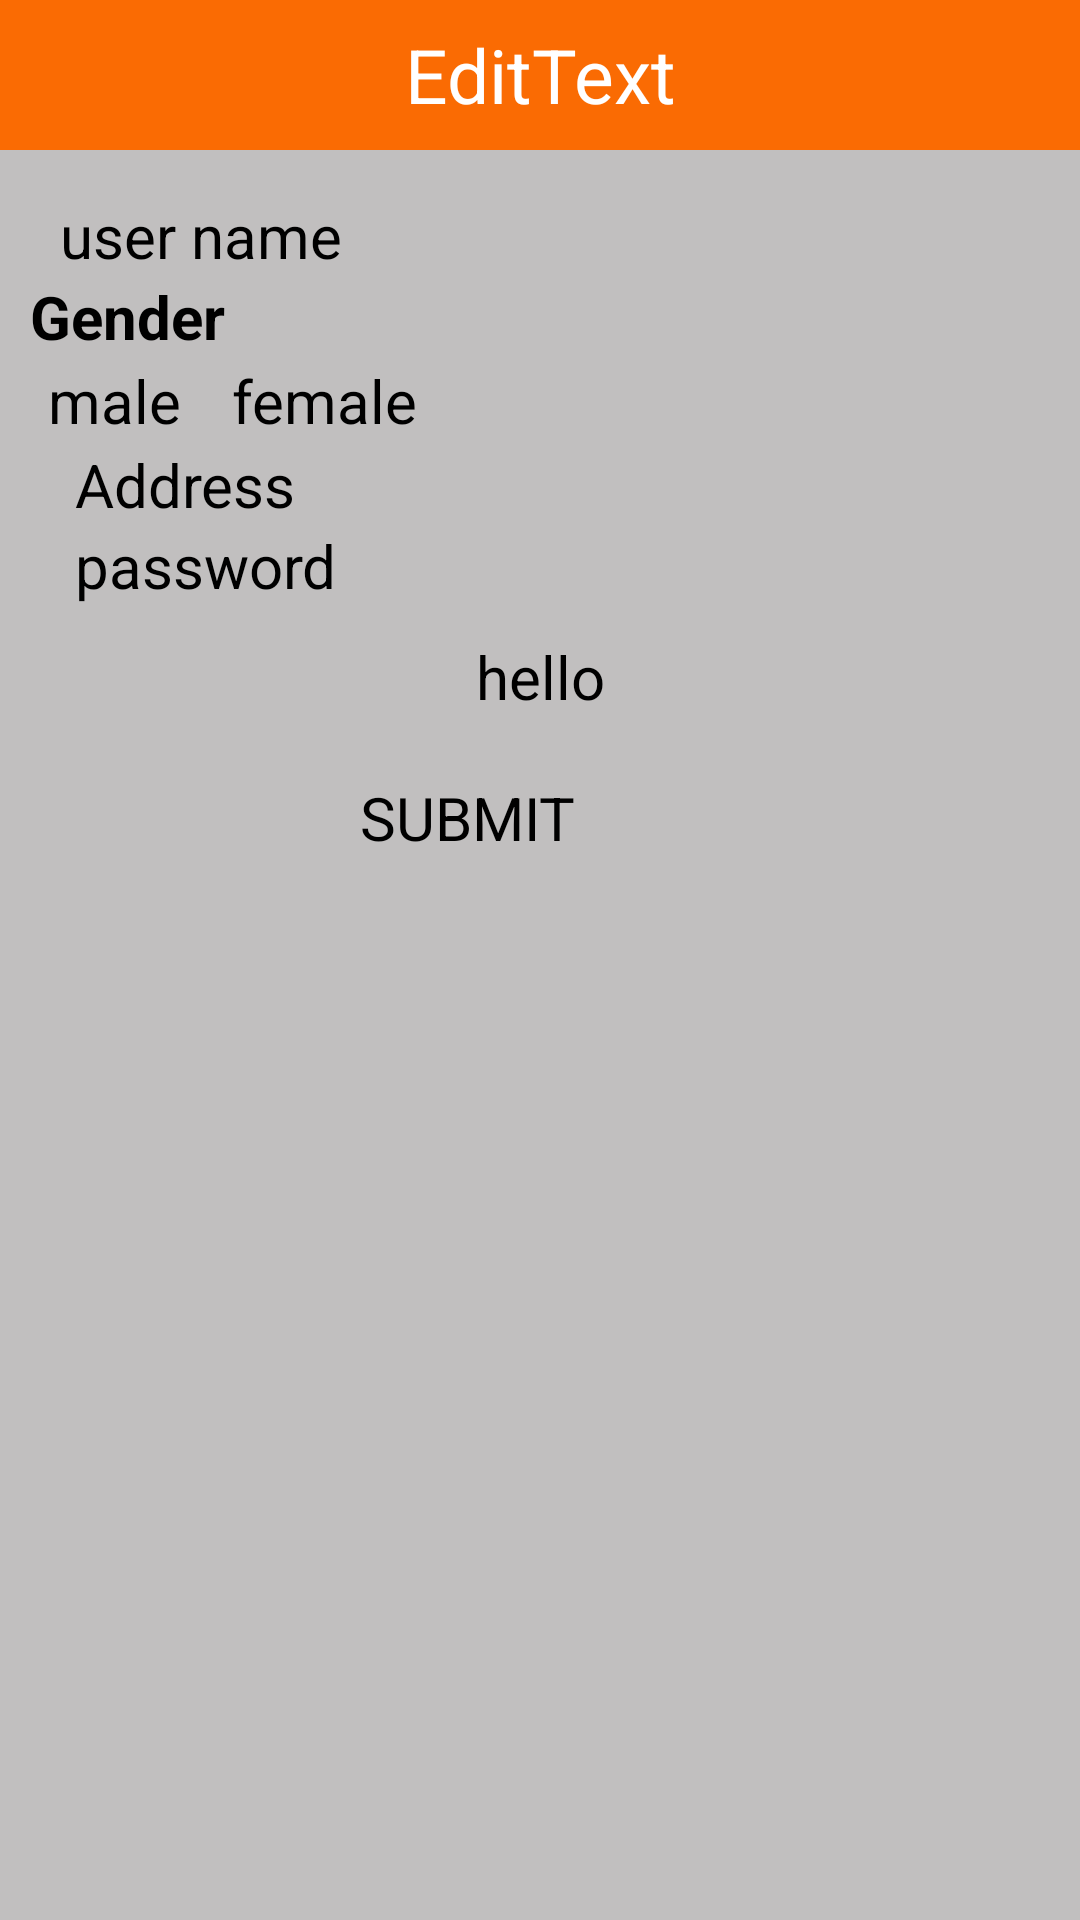

Android layout source for this screen:
<!-- AndroidManifest.xml: application theme Theme.ChekBox -->
<!-- res/layout/activity_manish2.xml -->
<?xml version="1.0" encoding="utf-8"?>
<LinearLayout xmlns:android="http://schemas.android.com/apk/res/android"
    xmlns:app="http://schemas.android.com/apk/res-auto"
    xmlns:tools="http://schemas.android.com/tools"
    android:layout_width="match_parent"
    android:layout_height="match_parent"
    android:orientation="vertical"
    android:background="#C1BFBF"
    tools:context=".manishActivity2">
    <LinearLayout
        android:layout_width="match_parent"
        android:layout_height="50dp"
        android:orientation="horizontal"
        android:background="#FA6B03">

        <ImageView
            android:id="@+id/back"
            android:layout_width="35dp"
            android:layout_height="match_parent"
            android:src="@drawable/baseline_keyboard_double_arrow_left_24"/>
        <TextView
            android:id="@+id/heading"
            android:layout_width="290dp"
            android:layout_height="match_parent"
            android:text="EditText"
            android:textSize="25dp"
            android:textColor="@color/white"
            android:gravity="center"
            android:layout_gravity="center"/>
        <ImageView
            android:layout_width="35dp"
            android:layout_height="match_parent"
            android:src="@drawable/baseline_more_vert_24"/>
    </LinearLayout>
    <LinearLayout
        android:layout_width="match_parent"
        android:layout_height="wrap_content"
        android:layout_marginStart="10dp"
        android:layout_marginEnd="10dp"
        android:layout_marginTop="15dp"
        android:orientation="vertical">
       <EditText
           android:id="@+id/username"
           android:layout_width="match_parent"
           android:layout_height="wrap_content"
           android:hint="user name"
           android:paddingLeft="10dp"
           android:textSize="20dp"/>

        <TextView
            android:layout_width="match_parent"
            android:layout_height="wrap_content"
            android:text="Gender"
            android:textStyle="bold"
            android:textSize="20dp">
        </TextView>
        <RadioGroup
            android:id="@+id/gender"
            android:layout_width="match_parent"
            android:layout_height="wrap_content"
            android:orientation="horizontal">
            <RadioButton
                android:layout_width="wrap_content"
                android:layout_height="wrap_content"
                android:padding="1dp"
                android:text=" male"
                android:paddingLeft="10dp"
                android:textSize="20dp"/>
            <RadioButton
                android:id="@+id/gender1"
                android:layout_width="wrap_content"
                android:layout_height="wrap_content"
                android:padding="1dp"
                android:layout_marginLeft="10dp"
                android:text=" female"
                android:paddingLeft="10dp"
                android:textSize="20dp"/>
        </RadioGroup>

        <EditText
            android:id="@+id/Address"
           android:layout_width="match_parent"
           android:layout_height="wrap_content"
           android:hint=" Address"
           android:paddingLeft="10dp"
           android:textSize="20dp"/>
        <EditText
            android:id="@+id/password"
           android:layout_width="match_parent"
           android:layout_height="wrap_content"
           android:hint=" password"
           android:paddingLeft="10dp"
           android:textSize="20dp"/>
        <TextView
            android:id="@+id/text"
            android:layout_width="match_parent"
            android:layout_height="wrap_content"
            android:gravity="center"
            android:textSize="20dp"
            android:layout_marginTop="10dp"
            android:text="hello"/>
        <androidx.appcompat.widget.AppCompatButton
            android:id="@+id/btm"
            android:layout_width="120dp"
            android:layout_height="60dp"
            android:layout_marginTop="20dp"
            android:layout_gravity="center"
            android:text="Submit"
            android:textAllCaps="true"
            android:textSize="20dp"/>
    </LinearLayout>

</LinearLayout>
<!-- resources referenced by this layout -->
<resources>

  <!-- not gathered from this repository: default colours our renderer supplied (Android Studio template values) -->
  <color name="white">#FFFFFFFF</color>
</resources>
